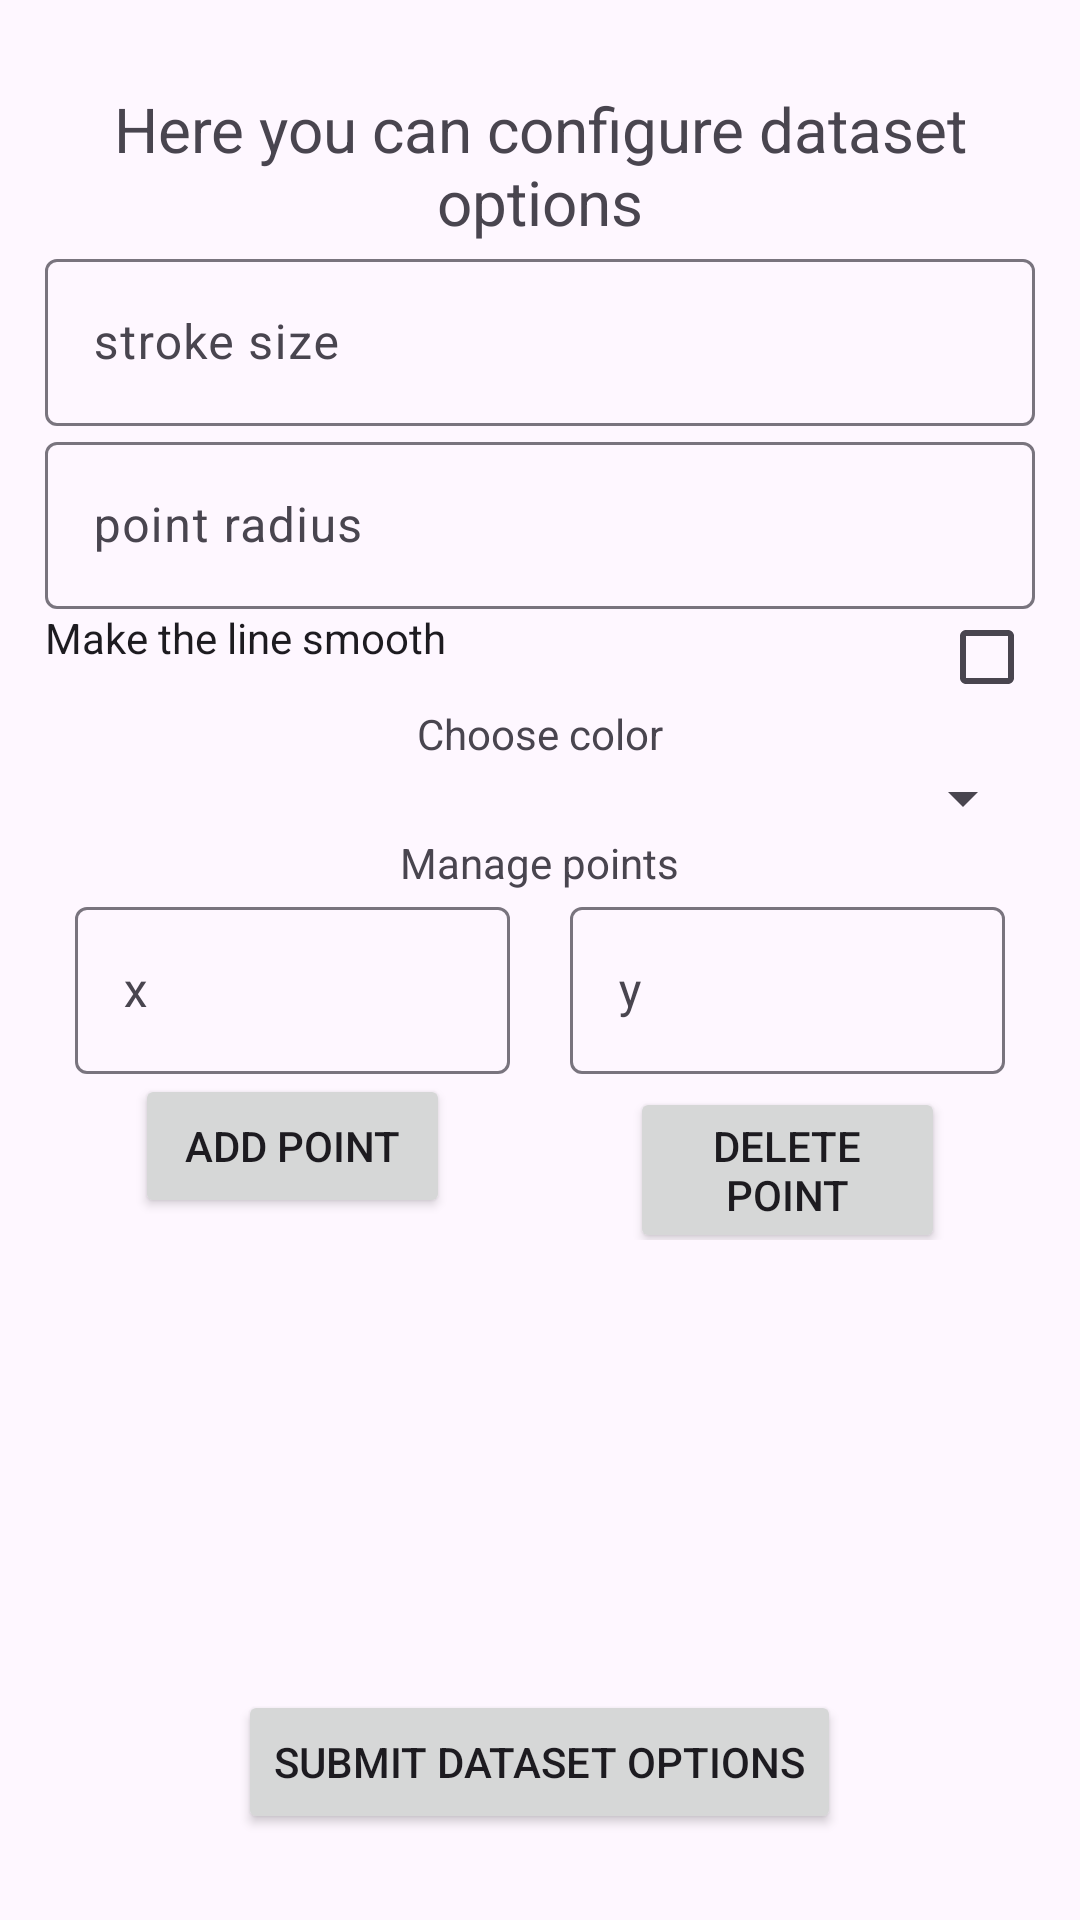

Reconstruct the res/layout file that produces this screen, plus the resources it refers to.
<!-- AndroidManifest.xml: application theme Theme.AGraph -->
<!-- res/layout/activity_dataset_options.xml -->
<?xml version="1.0" encoding="utf-8"?>
<androidx.constraintlayout.widget.ConstraintLayout xmlns:android="http://schemas.android.com/apk/res/android"
    xmlns:tools="http://schemas.android.com/tools"
    android:layout_width="match_parent"
    android:layout_height="match_parent"
    xmlns:app="http://schemas.android.com/apk/res-auto"
    tools:context=".DatasetOptionsActivity">

    <LinearLayout
        android:id="@+id/inputChartOptionsLayout"
        android:layout_width="match_parent"
        android:layout_height="wrap_content"
        android:layout_margin="15dp"
        android:orientation="vertical"
        app:layout_constraintBottom_toBottomOf="parent"
        app:layout_constraintEnd_toEndOf="parent"
        app:layout_constraintStart_toStartOf="parent"
        app:layout_constraintTop_toTopOf="parent">

        <TextView
            android:layout_width="match_parent"
            android:layout_height="wrap_content"
            android:gravity="center"
            android:text="Here you can configure dataset options"
            android:textSize="10pt" />

        <com.google.android.material.textfield.TextInputLayout
            android:layout_width="match_parent"
            android:layout_height="match_parent">

            <com.google.android.material.textfield.TextInputEditText
                android:id="@+id/strokeSizeEditText"
                android:layout_width="match_parent"
                android:layout_height="wrap_content"
                android:layout_weight="1"
                android:hint="stroke size"
                android:inputType="numberDecimal" />
        </com.google.android.material.textfield.TextInputLayout>

        <com.google.android.material.textfield.TextInputLayout
            android:layout_width="match_parent"
            android:layout_height="match_parent">

            <com.google.android.material.textfield.TextInputEditText
                android:id="@+id/pointRadiusEditText"
                android:layout_width="match_parent"
                android:layout_height="wrap_content"
                android:layout_weight="1"
                android:hint="point radius"
                android:inputType="numberDecimal" />
        </com.google.android.material.textfield.TextInputLayout>


        <CheckedTextView
            android:id="@+id/lineSmoothCheckedTV"
            android:layout_width="match_parent"
            android:layout_height="wrap_content"
            android:checkMark="?android:attr/listChoiceIndicatorMultiple"
            android:checked="false"
            android:text="Make the line smooth" />

        <TextView
            android:layout_width="wrap_content"
            android:layout_height="wrap_content"
            android:layout_gravity="center"
            android:text="Choose color" />

        <Spinner
            android:id="@+id/colorSpinner"
            android:layout_width="match_parent"
            android:layout_height="wrap_content" />

        <TextView
            android:layout_width="wrap_content"
            android:layout_height="wrap_content"
            android:layout_gravity="center"
            android:text="Manage points" />

        <LinearLayout
            android:layout_width="match_parent"
            android:layout_height="wrap_content"
            android:orientation="horizontal">

            <com.google.android.material.textfield.TextInputLayout
                android:layout_width="match_parent"
                android:layout_height="match_parent"
                android:layout_marginHorizontal="10dp"
                android:layout_weight="1">

                <com.google.android.material.textfield.TextInputEditText
                    android:id="@+id/newPointXEditText"
                    android:layout_width="match_parent"
                    android:layout_height="wrap_content"
                    android:hint="x"
                    android:inputType="numberDecimal" />
            </com.google.android.material.textfield.TextInputLayout>

            <com.google.android.material.textfield.TextInputLayout
                android:layout_width="match_parent"
                android:layout_height="match_parent"
                android:layout_marginHorizontal="10dp"
                android:layout_weight="1">

                <com.google.android.material.textfield.TextInputEditText
                    android:id="@+id/newPointYEditText"
                    android:layout_width="match_parent"
                    android:layout_height="wrap_content"
                    android:layout_weight="1"
                    android:hint="y"
                    android:inputType="numberDecimal" />
            </com.google.android.material.textfield.TextInputLayout>

        </LinearLayout>

        <LinearLayout
            android:layout_width="match_parent"
            android:layout_height="wrap_content"
            android:orientation="horizontal">

            <Button
                android:id="@+id/addPointButton"
                android:layout_width="match_parent"
                android:layout_height="wrap_content"
                android:layout_marginHorizontal="30dp"
                android:layout_weight="1"
                android:text="Add point" />

            <Button
                android:id="@+id/deletePointButton"
                android:layout_width="match_parent"
                android:layout_height="wrap_content"
                android:layout_marginHorizontal="30dp"
                android:layout_weight="1"
                android:text="Delete point" />

        </LinearLayout>

        <ScrollView
            android:layout_width="match_parent"
            android:layout_height="150dp">

            <TextView
                android:id="@+id/pointsTV"
                android:layout_width="match_parent"
                android:layout_height="match_parent" />

        </ScrollView>

        <Button
            android:id="@+id/submitDatasetOptionsButton"
            android:layout_width="wrap_content"
            android:layout_height="wrap_content"
            android:layout_gravity="center"
            android:text="SUBMIT DATASET OPTIONS" />

    </LinearLayout>



</androidx.constraintlayout.widget.ConstraintLayout>
<!-- resources referenced by this layout -->
<resources>
  <style name="Theme.AGraph" parent="Base.Theme.AGraph" />
  <style name="Base.Theme.AGraph" parent="Theme.Material3.DayNight.NoActionBar">
          
          
      </style>
</resources>
